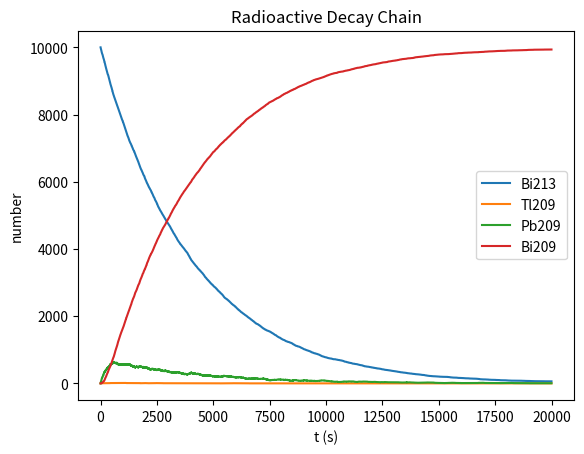

This chart was generated by the following Python code:
# HW 3 Q 3
# Newman Exercise 10.2, P 456
# Radioactive Decay Chain

import numpy as np
import matplotlib.pyplot as plt

def calc_prob(_tau):
    '''
    output: probability of decay in 1 s
    input: half-life (s)
    '''
    return 1 - pow(2, - 1/ _tau)

tauBi = 46*60
tauTl = 2.2*60
tauPb = 3.3*60

# probability of decay in 1 s
pBi = calc_prob(tauBi)
pTl = calc_prob(tauTl)
pPb = calc_prob(tauPb)

NBi213 = 10000
NTl = 0
NPb = 0
NBi209 = 0

NBi213_list = []
NTl_list = []
NPb_list = []
NBi209_list = []
t = 20000
t_list = list(range(t))
for i in range(t):
    NBi213_list.append(NBi213)
    NTl_list.append(NTl)
    NPb_list.append(NPb)
    NBi209_list.append(NBi209)
    n = NPb
    for j in range(n):
        if np.random.random() < pPb:
            NBi209 += 1
            NPb -= 1
    n = NTl
    for j in range(n):
        if np.random.random() < pTl:
            NPb += 1
            NTl -= 1
    n = NBi213
    for j in range(n):
        if np.random.random() < pBi:
            # decay
            if np.random.random() < 0.9791:
                NPb += 1
            else:
                NTl += 1
            NBi213 -= 1
assert(NBi213 + NTl + NPb + NBi209 == 10000)
plt.plot(t_list, NBi213_list, label = 'Bi213')
plt.plot(t_list, NTl_list, label = 'Tl209')
plt.plot(t_list, NPb_list, label = 'Pb209')
plt.plot(t_list, NBi209_list, label = 'Bi209')
plt.title("Radioactive Decay Chain")
plt.legend()
plt.xlabel("t (s)")
plt.ylabel("number")
plt.savefig("decay.png")
